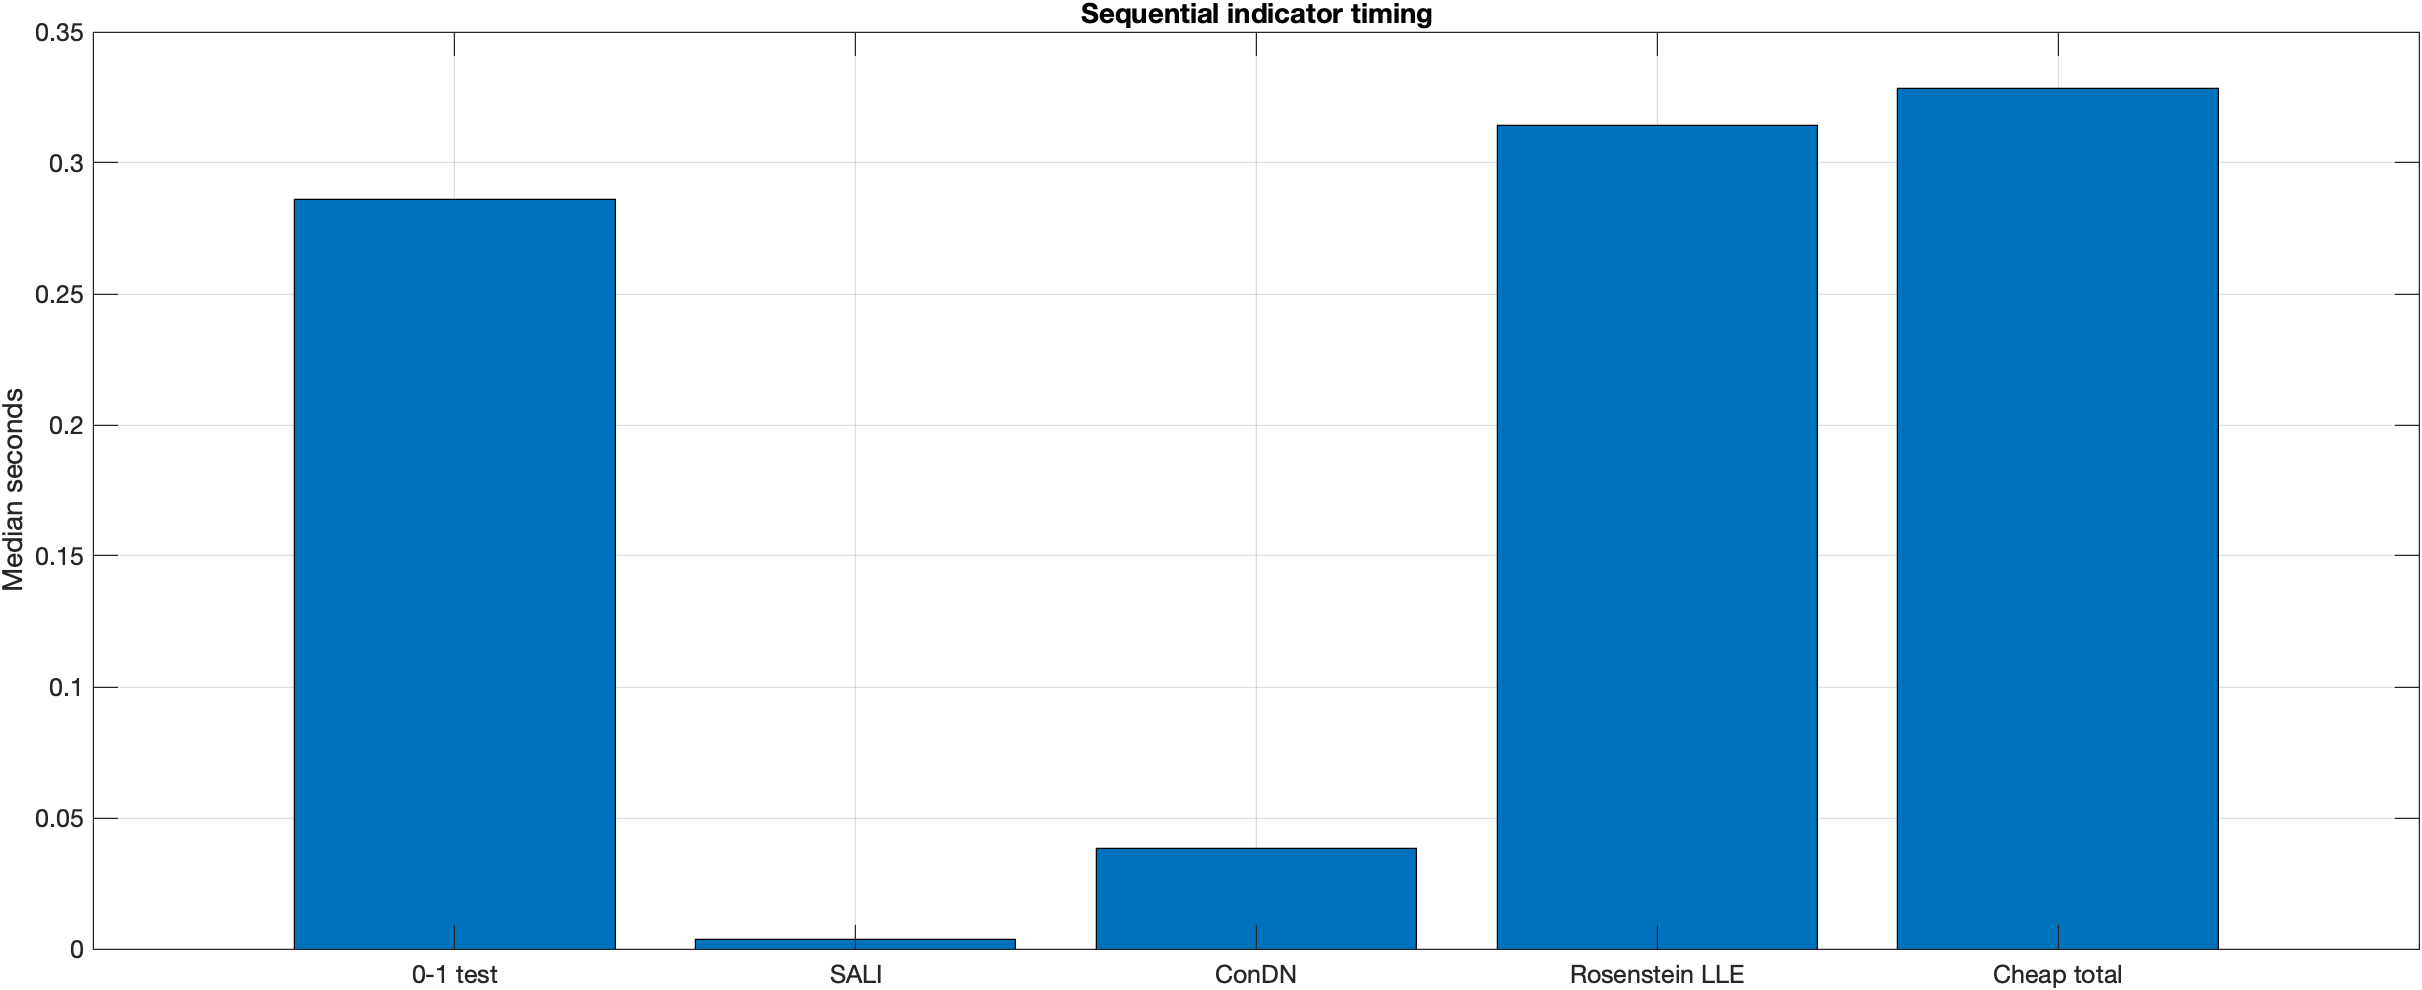

Data behind this chart, as committed beside it:
Indicator, RosensteinOverIndicatorTime, IndicatorFaster
zero_one, 1.098, 1
sali, 82.83, 1
condn, 8.185, 1
cheap_total, 0.9572, 0
